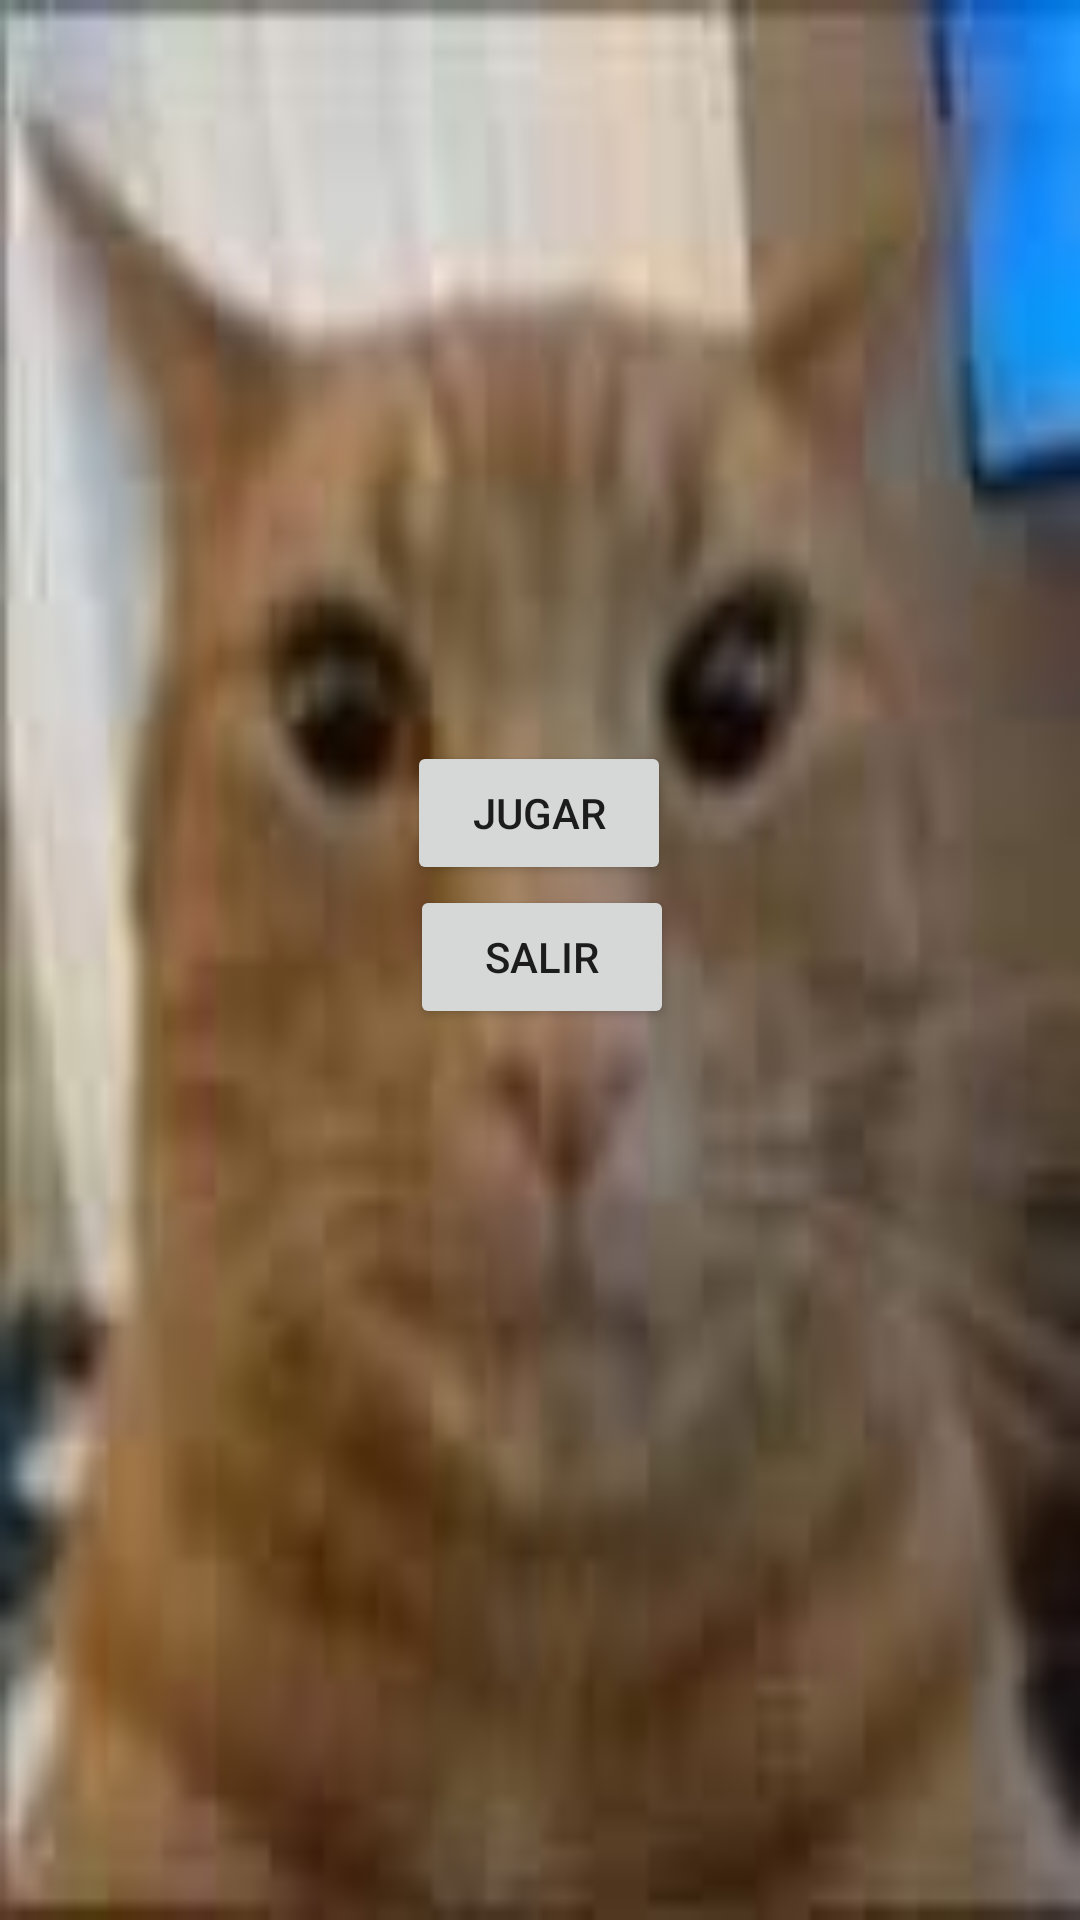

Reconstruct the res/layout file that produces this screen, plus the resources it refers to.
<!-- AndroidManifest.xml: application theme Theme.ParejasCartas -->
<!-- res/layout/activity_main.xml -->
<?xml version="1.0" encoding="utf-8"?>
<androidx.constraintlayout.widget.ConstraintLayout xmlns:android="http://schemas.android.com/apk/res/android"
    xmlns:app="http://schemas.android.com/apk/res-auto"
    xmlns:tools="http://schemas.android.com/tools"
    android:layout_width="match_parent"
    android:layout_height="match_parent"
    tools:context=".MainActivity">

    <RelativeLayout
        android:id="@+id/rootRL"
        android:layout_width="fill_parent"
        android:layout_height="fill_parent"
        android:background="@drawable/gato"
        android:orientation="vertical"
        app:layout_constraintBottom_toBottomOf="parent"
        app:layout_constraintEnd_toEndOf="parent"
        app:layout_constraintStart_toStartOf="parent"
        app:layout_constraintTop_toTopOf="parent"></RelativeLayout>

    <Button
        android:id="@+id/buttonJugar"
        android:layout_width="wrap_content"
        android:layout_height="wrap_content"
        android:layout_marginStart="158dp"
        android:layout_marginTop="250dp"
        android:layout_marginEnd="159dp"
        android:text="@string/button_jugar"
        app:layout_constraintBottom_toTopOf="@+id/buttonSalir"
        app:layout_constraintEnd_toEndOf="parent"
        app:layout_constraintStart_toStartOf="parent"
        app:layout_constraintTop_toTopOf="parent" />

    <Button
        android:id="@+id/buttonSalir"
        android:layout_width="wrap_content"
        android:layout_height="wrap_content"
        android:layout_marginStart="159dp"
        android:layout_marginEnd="158dp"
        android:layout_marginBottom="300dp"
        android:text="@string/button_salir"
        app:layout_constraintBottom_toBottomOf="parent"
        app:layout_constraintEnd_toEndOf="parent"
        app:layout_constraintStart_toStartOf="parent"
        app:layout_constraintTop_toBottomOf="@+id/buttonJugar" />
</androidx.constraintlayout.widget.ConstraintLayout>
<!-- resources referenced by this layout -->
<resources>
  <!-- drawable gato: png bitmap (drawable, 52541 bytes) -->
  <string name="button_jugar">Jugar</string>
  <string name="button_salir">Salir</string>
  <style name="Theme.ParejasCartas" parent="Theme.MaterialComponents.DayNight.DarkActionBar">
          
          <item name="colorPrimary">@color/purple_500</item>
          <item name="colorPrimaryVariant">@color/purple_700</item>
          <item name="colorOnPrimary">@color/white</item>
          
          <item name="colorSecondary">@color/teal_200</item>
          <item name="colorSecondaryVariant">@color/teal_700</item>
          <item name="colorOnSecondary">@color/black</item>
          
          <item name="android:statusBarColor">?attr/colorPrimaryVariant</item>
          
      </style>
  <!-- not gathered from this repository: default colours our renderer supplied (Android Studio template values) -->
  <color name="purple_500">#FF6200EE</color>
  <color name="purple_700">#FF3700B3</color>
  <color name="teal_200">#FF03DAC5</color>
  <color name="teal_700">#FF018786</color>
  <color name="black">#FF000000</color>
  <color name="white">#FFFFFFFF</color>
</resources>
